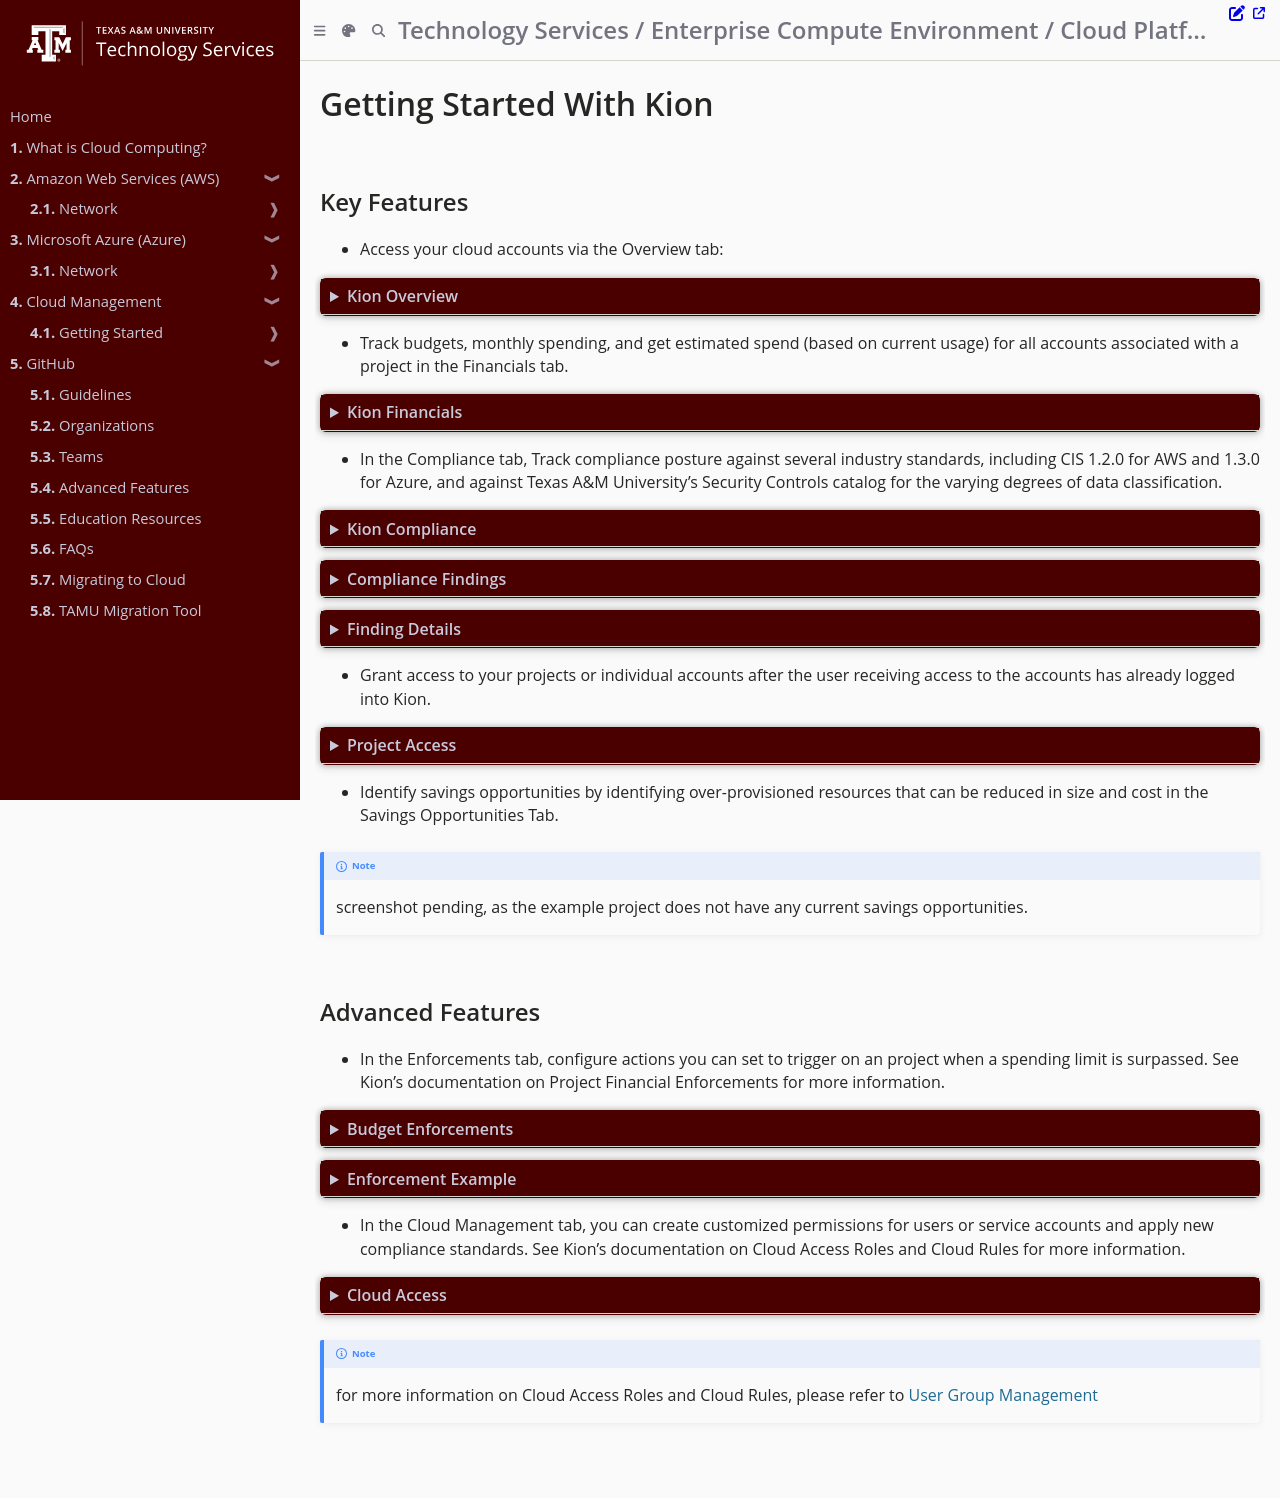

repository: tamu-edu/it-cloud-docs · page: kion/features/key_features.html · generator: mdbook

# Getting Started With Kion

## Key Features 

- Access your cloud accounts via the Overview tab: 

<details class="mdbook-collapsible aggiecustom2">
<summary>Kion Overview</summary>

![Kion Overview](./img/cloud_access.png)

</details>

- Track budgets, monthly spending, and get estimated spend (based on current usage) for all accounts associated with a project in the Financials tab. 

<details class="mdbook-collapsible aggiecustom2">
<summary>Kion Financials</summary>

![Kion Financials](./img/project_spending.png)

</details>


- In the Compliance tab, Track compliance posture against several industry standards, including CIS 1.2.0 for AWS and 1.3.0 for Azure, and against Texas A&M University’s Security Controls catalog for the varying degrees of data classification. 

<details class="mdbook-collapsible aggiecustom2">
<summary>Kion Compliance</summary>

![Kion Compliance](./img/compliance_tab.png)

</details>

<details class="mdbook-collapsible aggiecustom2">
<summary>Compliance Findings</summary>

![Compliance Standards](./img/compliance_checks.png)

</details>

<details class="mdbook-collapsible aggiecustom2">
<summary>Finding Details</summary>

![Compliance findings](./img/compliance_details.png)

</details>


- Grant access to your projects or individual accounts after the user receiving access to the accounts has already logged into Kion. 

<details class="mdbook-collapsible aggiecustom2">
<summary>Project Access</summary>

![Project Access](./img/project_user_groups.png)

</details>

- Identify savings opportunities by identifying over-provisioned resources that can be reduced in size and cost in the Savings Opportunities Tab. 

> [!NOTE]
> screenshot pending, as the example project does not have any current savings opportunities.

## Advanced Features 

- In the Enforcements tab, configure actions you can set to trigger on an project when a spending limit is surpassed. See Kion’s documentation on Project Financial Enforcements for more information.

<details class="mdbook-collapsible aggiecustom2">
<summary>Budget Enforcements</summary>

![Budget Enforcements](./img/budget_enforcements.png)

</details>

<details class="mdbook-collapsible aggiecustom2">
<summary>Enforcement Example</summary>

![Enforcement Example](./img/enforcement_example.png)

</details>

- In the Cloud Management tab, you can create customized permissions for users or service accounts and apply new compliance standards. See Kion’s documentation on Cloud Access Roles and Cloud Rules for more information. 

<details class="mdbook-collapsible aggiecustom2">
<summary>Cloud Access</summary>

![Cloud Access](./img/example_car.png)

</details>

> [!NOTE]
> for more information on Cloud Access Roles and Cloud Rules, please refer to [User Group Management](./user_group_management.md)
